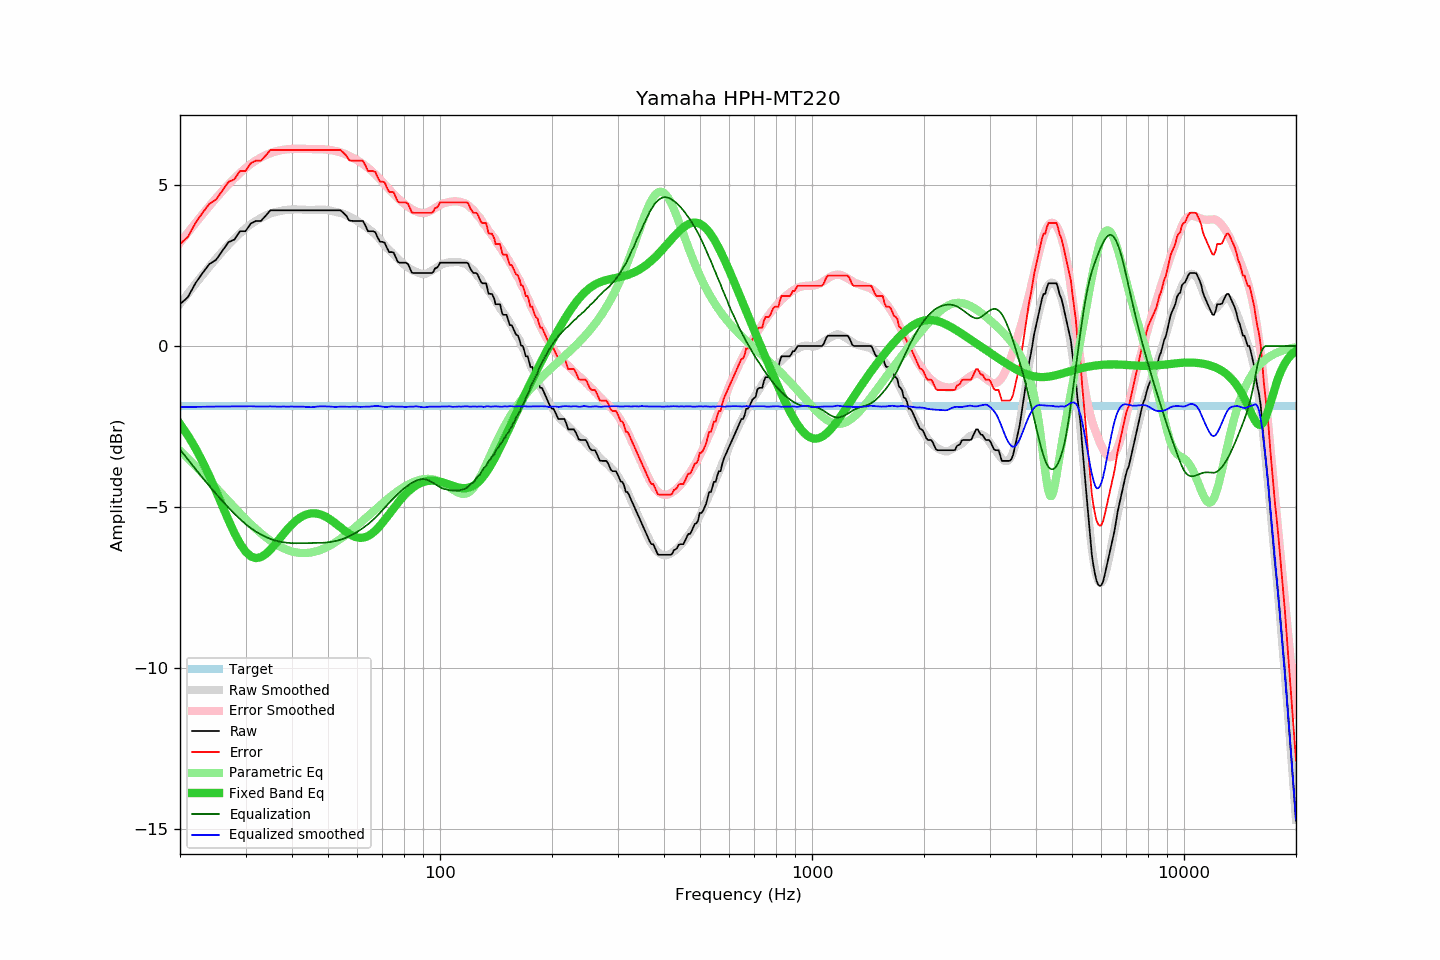

The table this chart was drawn from, first rows:
frequency, raw, error, smoothed, error_smoothed, equalization, parametric_eq, equalized_raw, equalized_smoothed, target
20, 1.30, 3.17, 1.31, 3.21, -3.21, -2.42, -1.91, -1.90, -1.87
21, 1.52, 3.39, 1.63, 3.53, -3.53, -2.78, -2.01, -1.90, -1.87
22, 1.95, 3.82, 1.93, 3.82, -3.82, -3.17, -1.87, -1.89, -1.87
23, 2.27, 4.14, 2.21, 4.10, -4.10, -3.60, -1.83, -1.89, -1.87
24, 2.55, 4.42, 2.47, 4.35, -4.35, -4.04, -1.80, -1.88, -1.87
25, 2.68, 4.55, 2.71, 4.60, -4.60, -4.51, -1.92, -1.88, -1.87
26, 2.96, 4.83, 2.94, 4.82, -4.82, -4.97, -1.86, -1.88, -1.87
27, 3.23, 5.10, 3.15, 5.02, -5.02, -5.41, -1.79, -1.88, -1.87
28, 3.31, 5.18, 3.34, 5.21, -5.21, -5.81, -1.90, -1.88, -1.87
29, 3.57, 5.44, 3.51, 5.38, -5.38, -6.14, -1.81, -1.87, -1.87
30, 3.57, 5.44, 3.66, 5.53, -5.53, -6.39, -1.96, -1.87, -1.87
31, 3.81, 5.68, 3.79, 5.66, -5.66, -6.54, -1.85, -1.87, -1.87
32, 3.89, 5.76, 3.89, 5.77, -5.77, -6.59, -1.88, -1.88, -1.87
33, 3.89, 5.76, 3.98, 5.86, -5.86, -6.56, -1.97, -1.88, -1.87
34, 4.05, 5.92, 4.06, 5.93, -5.93, -6.47, -1.88, -1.88, -1.87
35, 4.22, 6.09, 4.12, 6.00, -6.00, -6.33, -1.78, -1.88, -1.87
36, 4.22, 6.09, 4.16, 6.04, -6.04, -6.17, -1.82, -1.88, -1.87
37, 4.22, 6.09, 4.19, 6.08, -6.08, -6.00, -1.86, -1.89, -1.87
38, 4.22, 6.09, 4.22, 6.10, -6.10, -5.83, -1.88, -1.88, -1.87
39, 4.22, 6.09, 4.23, 6.12, -6.12, -5.68, -1.90, -1.88, -1.87
40, 4.22, 6.09, 4.25, 6.13, -6.13, -5.54, -1.91, -1.88, -1.87
41, 4.22, 6.09, 4.25, 6.13, -6.13, -5.43, -1.91, -1.89, -1.87
42, 4.22, 6.09, 4.25, 6.13, -6.13, -5.34, -1.91, -1.89, -1.87
43, 4.22, 6.09, 4.24, 6.13, -6.13, -5.27, -1.91, -1.89, -1.87
44, 4.22, 6.09, 4.23, 6.13, -6.13, -5.23, -1.91, -1.90, -1.87
45, 4.22, 6.09, 4.22, 6.13, -6.13, -5.20, -1.91, -1.90, -1.87
46, 4.22, 6.09, 4.23, 6.12, -6.12, -5.20, -1.90, -1.89, -1.87
47, 4.22, 6.09, 4.24, 6.12, -6.12, -5.22, -1.90, -1.88, -1.87
48, 4.22, 6.09, 4.24, 6.12, -6.12, -5.25, -1.90, -1.87, -1.87
49, 4.22, 6.09, 4.24, 6.11, -6.11, -5.29, -1.89, -1.87, -1.87
50, 4.22, 6.09, 4.22, 6.10, -6.10, -5.35, -1.88, -1.88, -1.87
51, 4.22, 6.09, 4.20, 6.09, -6.09, -5.41, -1.87, -1.89, -1.87
52, 4.22, 6.09, 4.18, 6.07, -6.07, -5.49, -1.85, -1.89, -1.87
53, 4.22, 6.09, 4.16, 6.05, -6.05, -5.56, -1.83, -1.89, -1.87
54, 4.22, 6.09, 4.14, 6.02, -6.02, -5.64, -1.80, -1.88, -1.87
55, 4.14, 6.01, 4.11, 5.99, -5.99, -5.71, -1.85, -1.88, -1.87
56, 4.05, 5.92, 4.07, 5.95, -5.95, -5.78, -1.90, -1.89, -1.87
57, 3.90, 5.77, 4.02, 5.91, -5.91, -5.84, -2.01, -1.89, -1.87
58, 3.89, 5.76, 3.98, 5.87, -5.87, -5.89, -1.98, -1.89, -1.87
59, 3.89, 5.76, 3.94, 5.82, -5.82, -5.93, -1.93, -1.88, -1.87
60, 3.89, 5.76, 3.89, 5.77, -5.77, -5.95, -1.88, -1.89, -1.87
61, 3.89, 5.76, 3.83, 5.72, -5.72, -5.96, -1.83, -1.89, -1.87
62, 3.89, 5.76, 3.77, 5.66, -5.66, -5.96, -1.77, -1.89, -1.87
63, 3.75, 5.62, 3.72, 5.60, -5.60, -5.94, -1.85, -1.88, -1.87
64, 3.57, 5.44, 3.66, 5.54, -5.54, -5.91, -1.97, -1.88, -1.87
65, 3.57, 5.44, 3.60, 5.48, -5.48, -5.86, -1.91, -1.88, -1.87
66, 3.57, 5.44, 3.54, 5.41, -5.41, -5.81, -1.84, -1.87, -1.87
67, 3.54, 5.41, 3.47, 5.34, -5.34, -5.74, -1.80, -1.86, -1.87
68, 3.37, 5.24, 3.40, 5.26, -5.26, -5.66, -1.89, -1.87, -1.87
69, 3.24, 5.11, 3.31, 5.18, -5.18, -5.58, -1.94, -1.87, -1.87
70, 3.24, 5.11, 3.22, 5.10, -5.10, -5.50, -1.86, -1.88, -1.87
71, 3.21, 5.08, 3.13, 5.02, -5.02, -5.41, -1.81, -1.89, -1.87
72, 3.05, 4.92, 3.05, 4.95, -4.95, -5.32, -1.90, -1.90, -1.87
73, 2.92, 4.79, 2.98, 4.87, -4.87, -5.22, -1.95, -1.89, -1.87
74, 2.92, 4.79, 2.92, 4.80, -4.80, -5.13, -1.88, -1.88, -1.87
75, 2.91, 4.78, 2.85, 4.73, -4.73, -5.05, -1.82, -1.88, -1.87
76, 2.76, 4.63, 2.78, 4.66, -4.66, -4.96, -1.90, -1.88, -1.87
77, 2.62, 4.49, 2.71, 4.60, -4.60, -4.88, -1.98, -1.88, -1.87
78, 2.59, 4.46, 2.66, 4.54, -4.54, -4.80, -1.95, -1.88, -1.87
79, 2.59, 4.46, 2.60, 4.48, -4.48, -4.72, -1.89, -1.88, -1.87
... 553 more rows
